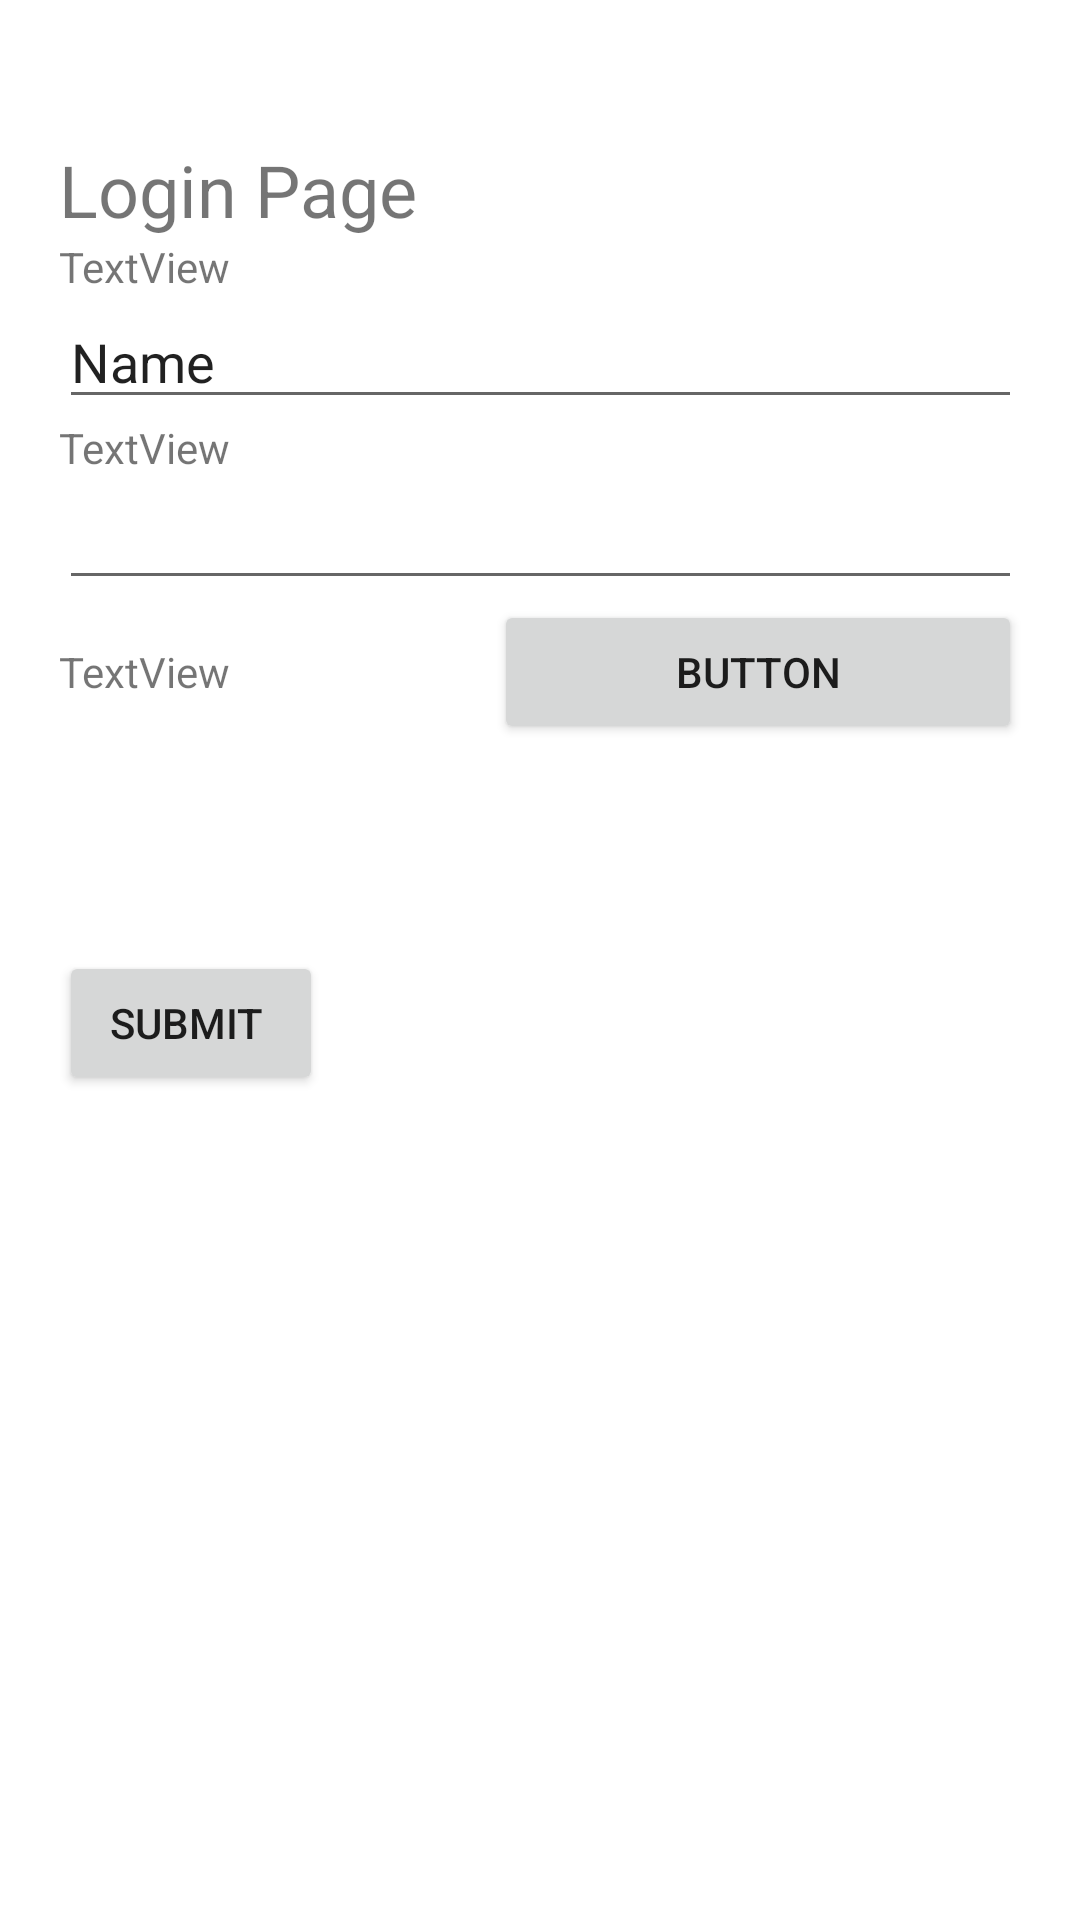

This screen was rendered from an Android layout file. Write that file and the resources it references.
<!-- AndroidManifest.xml: application theme Theme.Pro5 -->
<!-- res/layout/activity_main2.xml -->
<?xml version="1.0" encoding="utf-8"?>
<androidx.constraintlayout.widget.ConstraintLayout xmlns:android="http://schemas.android.com/apk/res/android"
    xmlns:app="http://schemas.android.com/apk/res-auto"
    xmlns:tools="http://schemas.android.com/tools"
    android:layout_width="match_parent"
    android:layout_height="match_parent"
    tools:context=".MainActivity2">

    <LinearLayout
        android:layout_width="321dp"
        android:layout_height="546dp"
        android:orientation="vertical"
        app:layout_constraintBottom_toBottomOf="parent"
        app:layout_constraintEnd_toEndOf="parent"
        app:layout_constraintStart_toStartOf="parent"
        app:layout_constraintTop_toTopOf="parent">

        <TextView
            android:id="@+id/textView"
            android:layout_width="wrap_content"
            android:layout_height="wrap_content"
            android:text="Login Page"
            android:textSize="24sp" />

        <TextView
            android:id="@+id/textView5"
            android:layout_width="match_parent"
            android:layout_height="wrap_content"
            android:text="TextView" />

        <EditText
            android:id="@+id/editTextTextPersonName"
            android:layout_width="match_parent"
            android:layout_height="wrap_content"
            android:ems="10"
            android:inputType="textPersonName"
            android:text="Name" />

        <TextView
            android:id="@+id/textView6"
            android:layout_width="match_parent"
            android:layout_height="wrap_content"
            android:text="TextView" />

        <EditText
            android:id="@+id/editTextTextPassword"
            android:layout_width="match_parent"
            android:layout_height="wrap_content"
            android:ems="10"
            android:inputType="textPassword" />

        <LinearLayout
            android:layout_width="match_parent"
            android:layout_height="117dp"
            android:orientation="horizontal">

            <TextView
                android:id="@+id/textView7"
                android:layout_width="wrap_content"
                android:layout_height="wrap_content"
                android:layout_weight="1"
                android:text="TextView" />

            <Button
                android:id="@+id/button5"
                android:layout_width="wrap_content"
                android:layout_height="wrap_content"
                android:layout_weight="1"
                android:text="Button" />
        </LinearLayout>

        <Button
            android:id="@+id/button2"
            android:layout_width="wrap_content"
            android:layout_height="wrap_content"
            android:text="Submit " />
    </LinearLayout>

</androidx.constraintlayout.widget.ConstraintLayout>
<!-- resources referenced by this layout -->
<resources>
  <style name="Theme.Pro5" parent="Theme.MaterialComponents.DayNight.DarkActionBar">
          
          <item name="colorPrimary">@color/purple_500</item>
          <item name="colorPrimaryVariant">@color/purple_700</item>
          <item name="colorOnPrimary">@color/white</item>
          
          <item name="colorSecondary">@color/teal_200</item>
          <item name="colorSecondaryVariant">@color/teal_700</item>
          <item name="colorOnSecondary">@color/black</item>
          
          <item name="android:statusBarColor" tools:targetApi="l">?attr/colorPrimaryVariant</item>
          
      </style>
  <color name="purple_500">#FF6200EE</color>
  <color name="purple_700">#FF3700B3</color>
  <color name="white">#FFFFFFFF</color>
  <color name="teal_200">#FF03DAC5</color>
  <color name="teal_700">#FF018786</color>
  <color name="black">#FF000000</color>
</resources>
